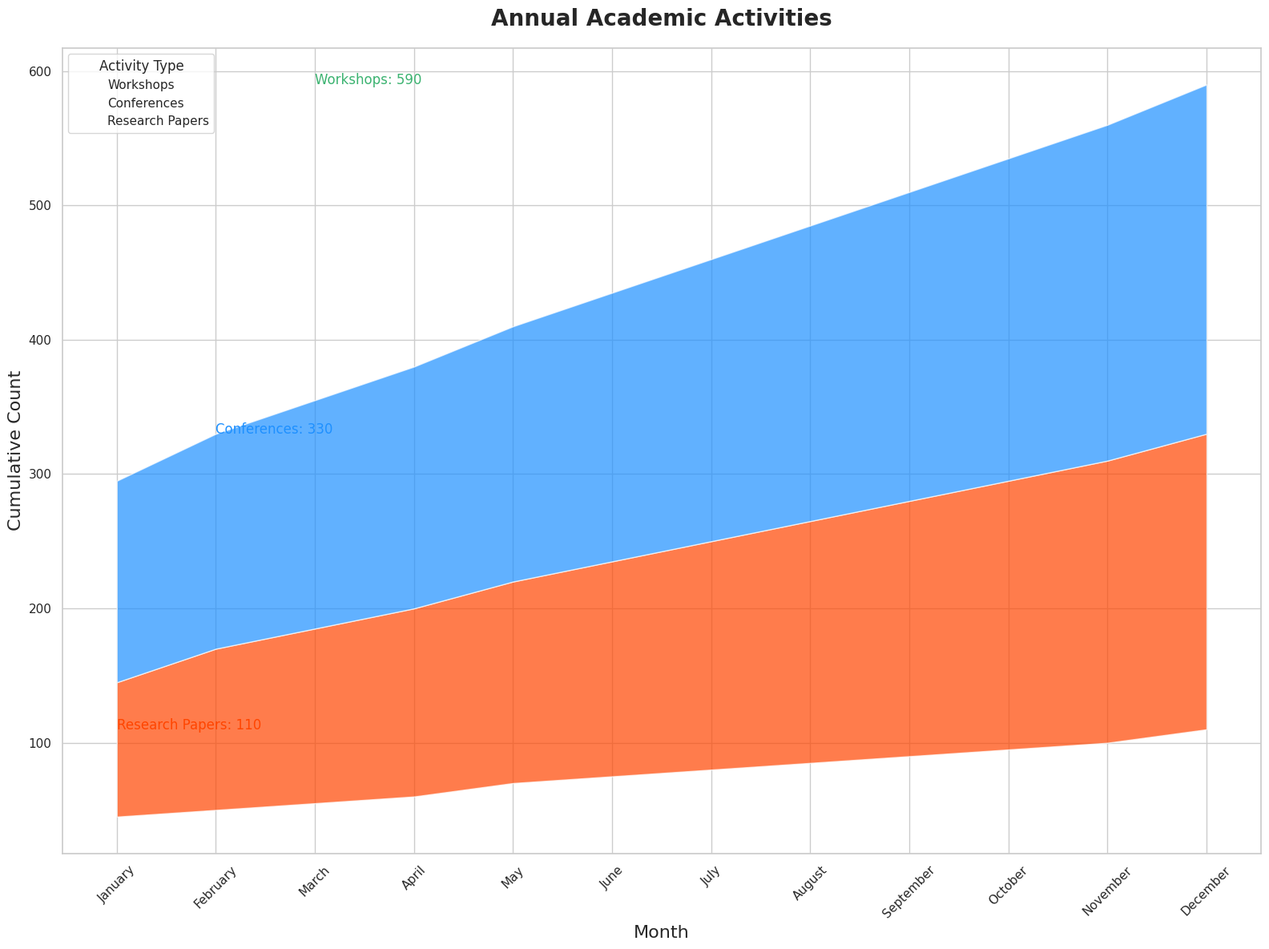

Write Python code to recreate this figure.

import pandas as pd
import seaborn as sns
import matplotlib.pyplot as plt

# Create dataframe
data = {
    'Month': ['January', 'February', 'March', 'April', 'May', 'June', 'July', 'August', 'September', 'October', 'November', 'December'],
    'Research Papers': [45, 50, 55, 60, 70, 75, 80, 85, 90, 95, 100, 110],
    'Conferences': [100, 120, 130, 140, 150, 160, 170, 180, 190, 200, 210, 220],
    'Workshops': [150, 160, 170, 180, 190, 200, 210, 220, 230, 240, 250, 260]
}
df = pd.DataFrame(data)
df = df.set_index('Month')

# Plot stacked area chart
plt.figure(figsize=(16, 12))
sns.set_theme(style="whitegrid")
pal = ["#FF4500", "#1E90FF", "#3CB371"]

# Cumulate the values
df_cum = df.cumsum(axis=1)

# Plot the lines to create a stacked effect
for i in range(len(df.columns)-1, -1, -1):
    sns.lineplot(data=df_cum[df.columns[i]], label=df.columns[i], color=pal[i], linewidth=0)

# Fill the area between the lines
for i in range(len(df.columns)-1):
    plt.fill_between(df.index, df_cum.iloc[:, i], df_cum.iloc[:, i+1], facecolor=pal[i], alpha=0.7)

# Annotation
for idx, value in enumerate(df_cum.iloc[-1]):
    plt.text(df_cum.index[idx], value, f'{df.columns[idx]}: {value}', horizontalalignment='left', size='medium', color=pal[idx])

# Customize chart
plt.title("Annual Academic Activities", fontsize=20, fontweight='bold', pad=20)
plt.xlabel("Month", fontsize=16)
plt.ylabel("Cumulative Count", fontsize=16)
plt.xticks(rotation=45)
plt.legend(title='Activity Type', loc='upper left')

# Show the chart
plt.tight_layout()
plt.show()
